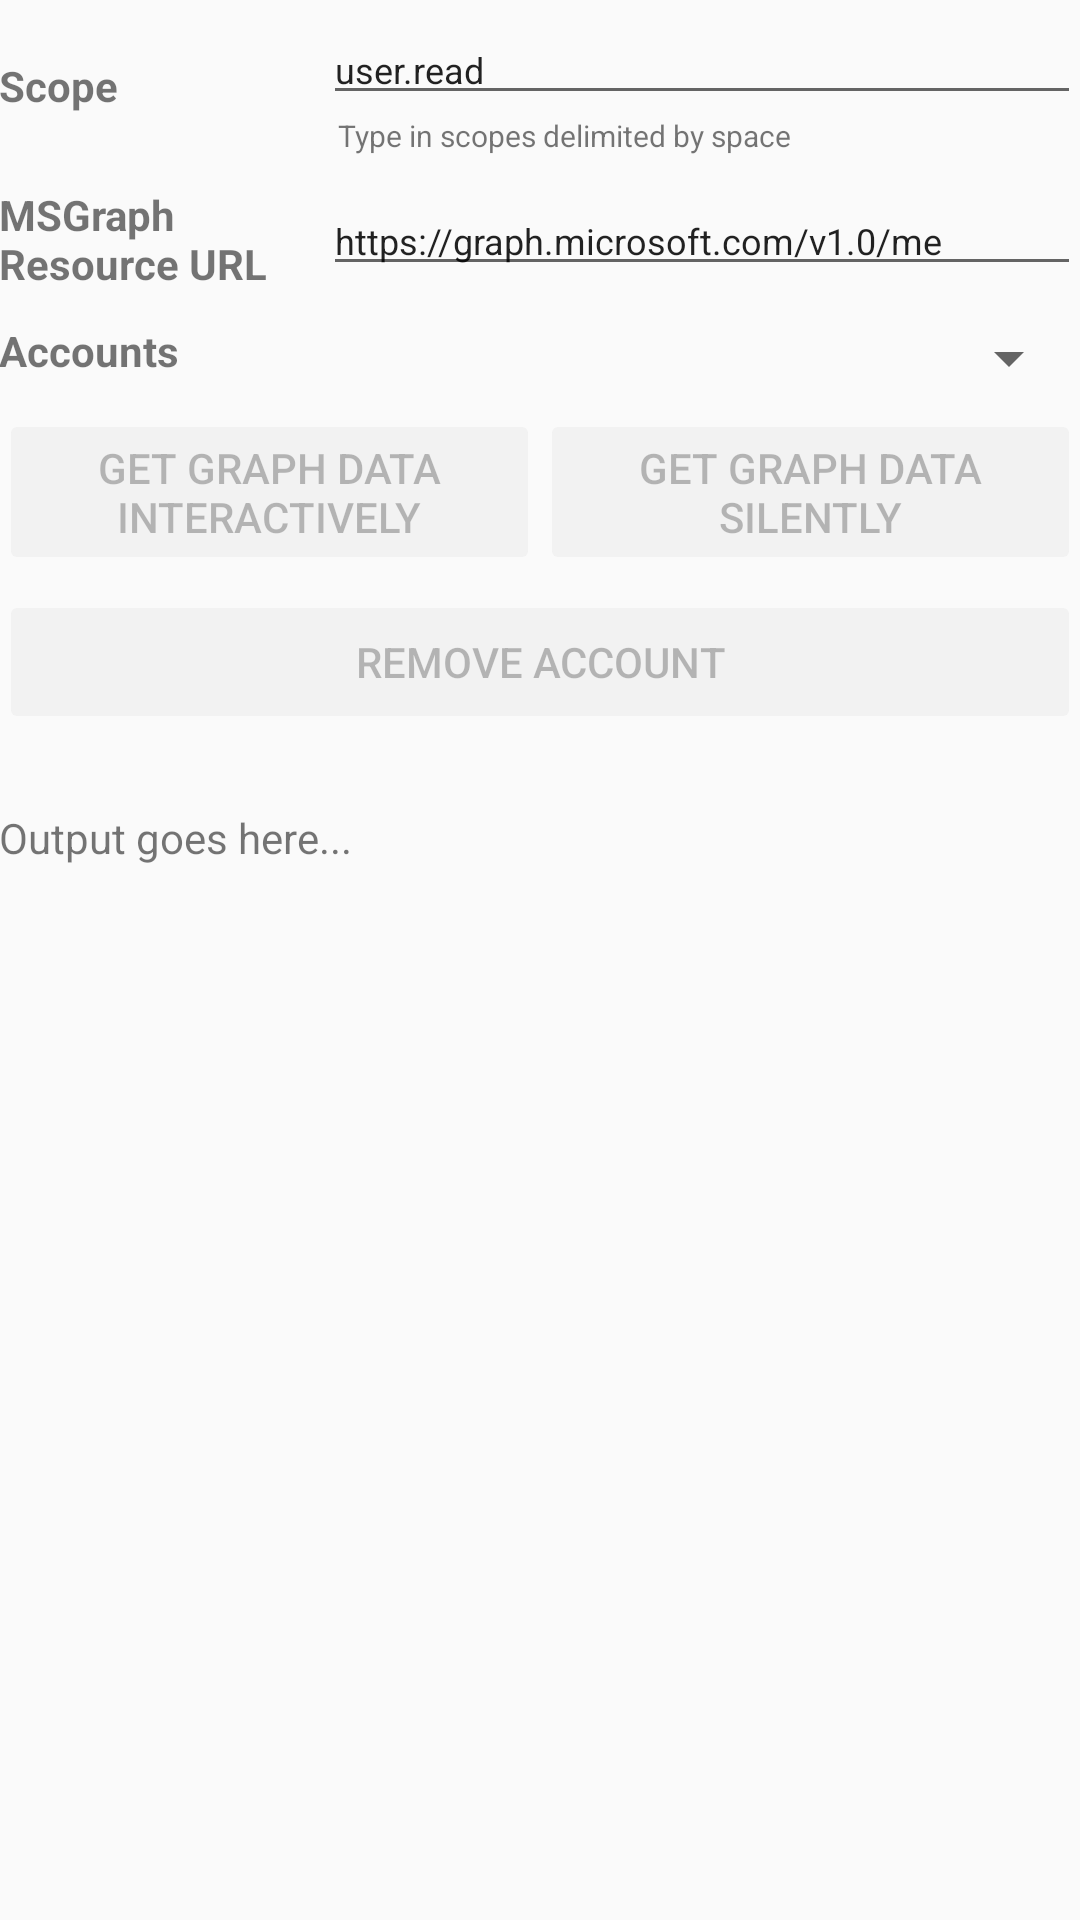

Here is an Android app screen rendered from its layout file. Give the layout XML and the strings, colors and styles it references.
<!-- AndroidManifest.xml: application theme AppTheme -->
<!-- res/layout/fragment_multiple_account_mode.xml -->
<?xml version="1.0" encoding="utf-8"?>
<FrameLayout xmlns:android="http://schemas.android.com/apk/res/android"
    xmlns:tools="http://schemas.android.com/tools"
    android:layout_width="match_parent"
    android:layout_height="match_parent"
    tools:context=".MultipleAccountModeFragment">

    <LinearLayout
        android:layout_width="match_parent"
        android:layout_height="match_parent"
        android:orientation="vertical"
        tools:context=".MultipleAccountModeFragment">

        <LinearLayout
            android:id="@+id/activity_main"
            android:layout_width="match_parent"
            android:layout_height="match_parent"
            android:orientation="vertical"
            android:paddingLeft="@dimen/activity_horizontal_margin"
            android:paddingRight="@dimen/activity_horizontal_margin"
            android:paddingBottom="@dimen/activity_vertical_margin">

            <LinearLayout
                android:layout_width="match_parent"
                android:layout_height="wrap_content"
                android:orientation="horizontal"
                android:paddingTop="5dp"
                android:paddingBottom="5dp"
                android:weightSum="10">

                <TextView
                    android:layout_width="0dp"
                    android:layout_height="wrap_content"
                    android:layout_weight="3"
                    android:layout_gravity="center_vertical"
                    android:textStyle="bold"
                    android:text="Scope" />

                <LinearLayout
                    android:layout_width="0dp"
                    android:layout_height="wrap_content"
                    android:orientation="vertical"
                    android:layout_weight="7">

                    <EditText
                        android:id="@+id/scope"
                        android:layout_height="wrap_content"
                        android:layout_width="match_parent"
                        android:text="user.read"
                        android:textSize="12sp" />

                    <TextView
                        android:layout_height="wrap_content"
                        android:layout_width="match_parent"
                        android:paddingLeft="5dp"
                        android:text="Type in scopes delimited by space"
                        android:textSize="10sp"  />

                </LinearLayout>
            </LinearLayout>

            <LinearLayout
                android:layout_width="match_parent"
                android:layout_height="wrap_content"
                android:orientation="horizontal"
                android:paddingTop="5dp"
                android:paddingBottom="5dp"
                android:weightSum="10">

                <TextView
                    android:layout_width="0dp"
                    android:layout_height="wrap_content"
                    android:layout_weight="3"
                    android:layout_gravity="center_vertical"
                    android:textStyle="bold"
                    android:text="MSGraph Resource URL" />

                <LinearLayout
                    android:layout_width="0dp"
                    android:layout_height="wrap_content"
                    android:orientation="vertical"
                    android:layout_weight="7">

                    <EditText
                        android:id="@+id/msgraph_url"
                        android:layout_height="wrap_content"
                        android:layout_width="match_parent"
                        android:text="https://graph.microsoft.com/v1.0/me"
                        android:textSize="12sp" />
                </LinearLayout>
            </LinearLayout>

            <LinearLayout
                android:layout_width="match_parent"
                android:layout_height="wrap_content"
                android:orientation="horizontal"
                android:paddingTop="5dp"
                android:paddingBottom="5dp"
                android:weightSum="10">

                <TextView
                    android:layout_width="0dp"
                    android:layout_height="wrap_content"
                    android:layout_weight="3"
                    android:text="Accounts"
                    android:textStyle="bold" />

                <Spinner
                    android:id="@+id/account_list"
                    android:layout_width="0dp"
                    android:layout_height="wrap_content"
                    android:layout_weight="7"
                    android:spinnerMode="dropdown" />
            </LinearLayout>


            <LinearLayout
                android:layout_width="match_parent"
                android:layout_height="wrap_content"
                android:gravity="center"
                android:orientation="horizontal">

                <Button
                    android:id="@+id/btn_callGraphInteractively"
                    android:layout_width="0dp"
                    android:layout_height="wrap_content"
                    android:layout_weight="5"
                    android:enabled="false"
                    android:text="Get Graph Data Interactively" />

                <Button
                    android:id="@+id/btn_callGraphSilently"
                    android:layout_width="0dp"
                    android:layout_height="wrap_content"
                    android:layout_weight="5"
                    android:enabled="false"
                    android:text="Get Graph Data Silently" />
            </LinearLayout>

            <LinearLayout
                android:layout_width="match_parent"
                android:layout_height="wrap_content"
                android:orientation="horizontal"
                android:paddingTop="5dp"
                android:paddingBottom="5dp"
                android:weightSum="10">

                <Button
                    android:id="@+id/btn_removeAccount"
                    android:layout_width="0dp"
                    android:layout_height="wrap_content"
                    android:layout_weight="10"
                    android:enabled="false"
                    android:gravity="center"
                    android:text="Remove Account" />
            </LinearLayout>


            <TextView
                android:id="@+id/txt_log"
                android:layout_width="match_parent"
                android:layout_height="0dp"
                android:layout_marginTop="20dp"
                android:layout_weight="0.8"
                android:text="Output goes here..." />

        </LinearLayout>
    </LinearLayout>

</FrameLayout>
<!-- resources referenced by this layout -->
<resources>
  <style name="AppTheme" parent="Theme.MaterialComponents.Light.DarkActionBar">
          
          <item name="colorPrimary">@color/colorPrimary</item>
          <item name="colorPrimaryDark">@color/colorPrimaryDark</item>
          <item name="colorAccent">@color/colorAccent</item>
      </style>
  <!-- not gathered from this repository: default colours our renderer supplied (Android Studio template values) -->
  <color name="colorPrimary">#FF6200EE</color>
  <color name="colorPrimaryDark">#FF3700B3</color>
  <color name="colorAccent">#FF03DAC5</color>
</resources>
